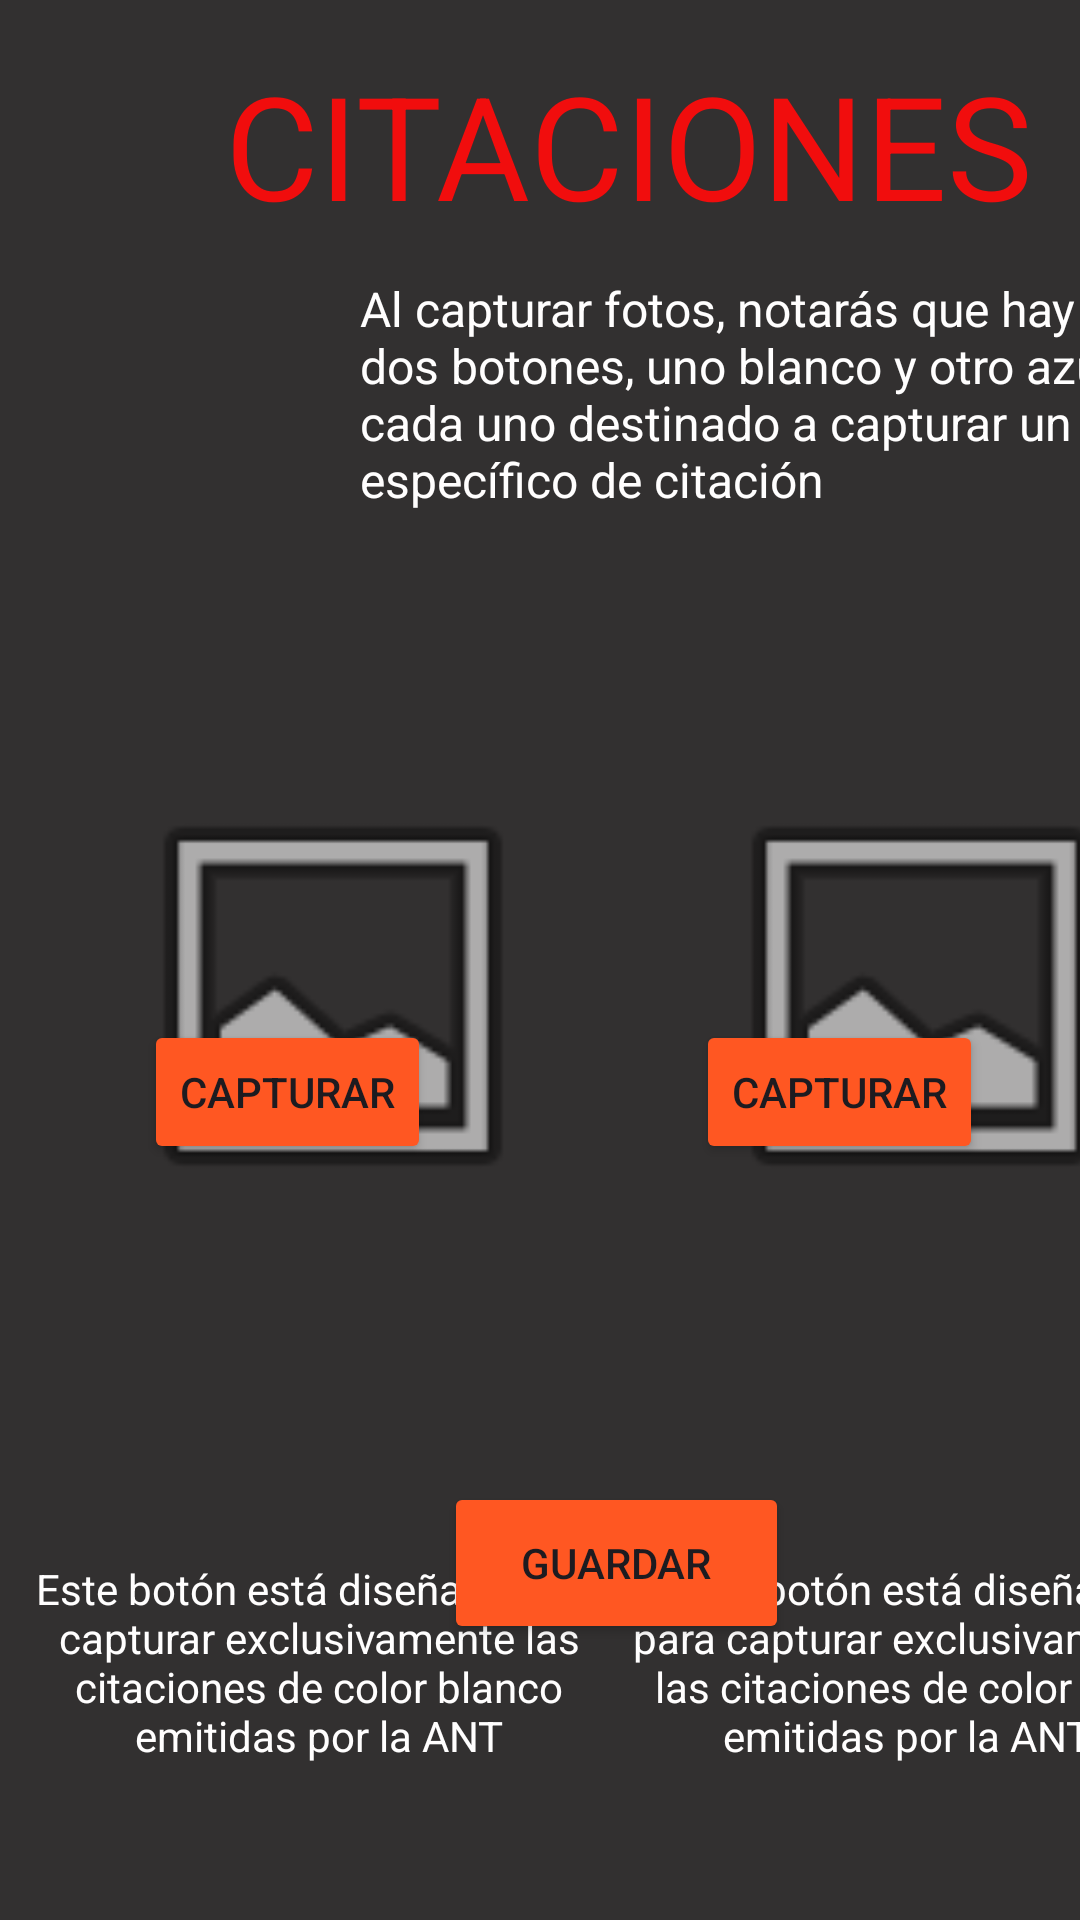

Android layout source for this screen:
<!-- AndroidManifest.xml: application theme Theme.ANT -->
<!-- res/layout/fragment_camara.xml -->
<?xml version="1.0" encoding="utf-8"?>
<androidx.constraintlayout.widget.ConstraintLayout xmlns:android="http://schemas.android.com/apk/res/android"
    xmlns:app="http://schemas.android.com/apk/res-auto"
    xmlns:tools="http://schemas.android.com/tools"
    android:id="@+id/frameLayout"
    android:layout_width="match_parent"
    android:layout_height="match_parent"
    android:background="#323030"
    tools:context=".CamaraFragment">


    <TextView
        android:id="@+id/textView2"
        android:layout_width="323dp"
        android:layout_height="61dp"
        android:layout_marginStart="48dp"
        android:layout_marginTop="16dp"
        android:text="CITACIONES"
        android:textAlignment="center"
        android:textColor="#F10D0D"
        android:textSize="48sp"
        app:layout_constraintStart_toStartOf="parent"
        app:layout_constraintTop_toTopOf="parent" />

    <TextView
        android:id="@+id/textView8"
        android:layout_width="197dp"
        android:layout_height="75dp"
        android:layout_marginStart="204dp"
        android:layout_marginTop="520dp"
        android:text="Este botón está diseñado para capturar exclusivamente las citaciones de color azul emitidas por la ANT"
        android:textAlignment="center"
        android:textColor="#FFFEFE"
        app:layout_constraintStart_toStartOf="parent"
        app:layout_constraintTop_toTopOf="parent" />

    <Button
        android:id="@+id/fotoblanca"
        android:layout_width="wrap_content"
        android:layout_height="wrap_content"
        android:layout_marginStart="48dp"
        android:layout_marginBottom="252dp"
        android:backgroundTint="#FF5722"
        android:text="Capturar"
        app:layout_constraintBottom_toBottomOf="parent"
        app:layout_constraintStart_toStartOf="parent" />

    <Button
        android:id="@+id/fotoazul"
        android:layout_width="wrap_content"
        android:layout_height="wrap_content"
        android:layout_marginStart="232dp"
        android:layout_marginBottom="252dp"
        android:backgroundTint="#FF5722"
        android:text="Capturar"
        app:layout_constraintBottom_toBottomOf="parent"
        app:layout_constraintStart_toStartOf="parent" />

    <TextView
        android:id="@+id/textView6"
        android:layout_width="197dp"
        android:layout_height="75dp"
        android:layout_marginStart="8dp"
        android:layout_marginTop="520dp"
        android:text="Este botón está diseñado para capturar exclusivamente las citaciones de color blanco emitidas por la ANT"
        android:textAlignment="center"
        android:textColor="#FFFEFE"
        app:layout_constraintStart_toStartOf="parent"
        app:layout_constraintTop_toTopOf="parent" />

    <TextView
        android:id="@+id/textView9"
        android:layout_width="280dp"
        android:layout_height="89dp"
        android:layout_marginStart="120dp"
        android:layout_marginTop="92dp"
        android:text="Al capturar fotos, notarás que hay dos botones, uno blanco y otro azul, cada uno destinado a capturar un tipo específico de citación"
        android:textAlignment="textStart"
        android:textColor="#FFFEFE"
        android:textSize="16sp"
        app:layout_constraintStart_toStartOf="parent"
        app:layout_constraintTop_toTopOf="parent" />

    <View
        android:id="@+id/view3"
        android:layout_width="120dp"
        android:layout_height="94dp"
        android:layout_marginStart="8dp"
        android:layout_marginBottom="560dp"
        android:foreground="@drawable/angetes"
        app:layout_constraintBottom_toBottomOf="parent"
        app:layout_constraintStart_toStartOf="parent" />

    <Button
        android:id="@+id/button4"
        android:layout_width="115dp"
        android:layout_height="54dp"
        android:layout_marginStart="148dp"
        android:layout_marginBottom="92dp"
        android:backgroundTint="#FF5722"
        android:text="Guardar"
        app:layout_constraintBottom_toBottomOf="parent"
        app:layout_constraintStart_toStartOf="parent" />

    <ImageView
        android:id="@+id/imageView3"
        android:layout_width="150dp"
        android:layout_height="400dp"
        android:layout_marginStart="36dp"
        android:layout_marginTop="132dp"
        android:src="@android:drawable/ic_menu_gallery"
        app:layout_constraintStart_toStartOf="parent"
        app:layout_constraintTop_toTopOf="parent" />

    <ImageView
        android:id="@+id/imageView4"
        android:layout_width="150dp"
        android:layout_height="400dp"
        android:layout_marginStart="232dp"
        android:layout_marginTop="132dp"
        android:src="@android:drawable/ic_menu_gallery"
        app:layout_constraintStart_toStartOf="parent"
        app:layout_constraintTop_toTopOf="parent" />

</androidx.constraintlayout.widget.ConstraintLayout>
<!-- resources referenced by this layout -->
<resources>
  <style name="Theme.ANT" parent="Base.Theme.ANT" />
  <style name="Base.Theme.ANT" parent="Theme.Material3.DayNight.NoActionBar">
          
          
      </style>
</resources>
